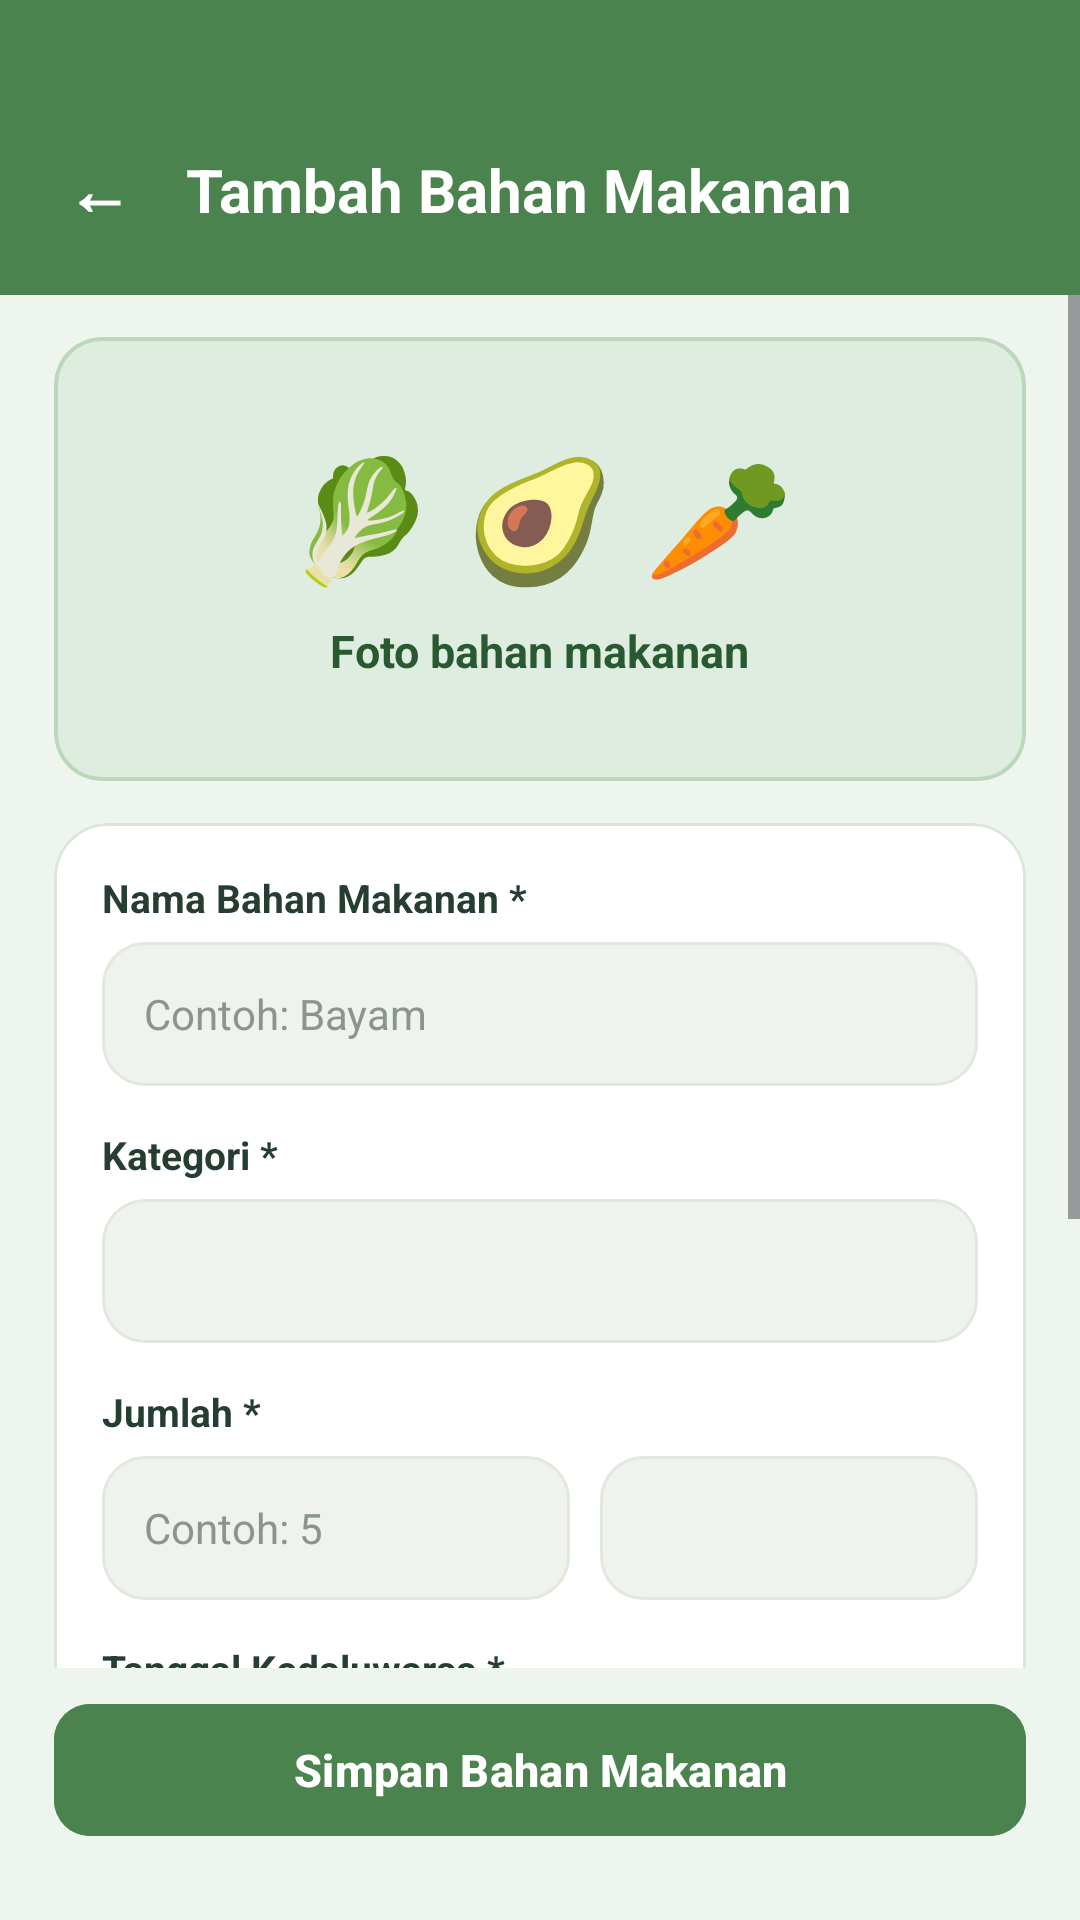

Android layout source for this screen:
<!-- AndroidManifest.xml: application theme Theme.FridgeFoodSaver -->
<!-- res/layout/activity_add_food.xml -->
<?xml version="1.0" encoding="utf-8"?>
<androidx.constraintlayout.widget.ConstraintLayout xmlns:android="http://schemas.android.com/apk/res/android"
    xmlns:app="http://schemas.android.com/apk/res-auto"
    android:layout_width="match_parent"
    android:layout_height="match_parent"
    android:background="#EEF5EE">


    <LinearLayout
        android:id="@+id/topGreenHeader"
        android:layout_width="0dp"
        android:layout_height="wrap_content"
        android:background="#4A834E"
        android:gravity="center_vertical"
        android:orientation="horizontal"
        android:paddingStart="18dp"
        android:paddingTop="44dp"
        android:paddingEnd="18dp"
        android:paddingBottom="16dp"
        app:layout_constraintEnd_toEndOf="parent"
        app:layout_constraintStart_toStartOf="parent"
        app:layout_constraintTop_toTopOf="parent">

        <TextView
            android:id="@+id/tvBack"
            android:layout_width="wrap_content"
            android:layout_height="wrap_content"
            android:padding="4dp"
            android:text="←"
            android:textColor="#FFFFFF"
            android:textSize="22sp"
            android:textStyle="bold" />

        <TextView
            android:layout_width="0dp"
            android:layout_height="wrap_content"
            android:layout_marginStart="14dp"
            android:layout_weight="1"
            android:text="Tambah Bahan Makanan"
            android:textColor="#FFFFFF"
            android:textSize="20sp"
            android:textStyle="bold" />

    </LinearLayout>

    <ScrollView
        android:layout_width="0dp"
        android:layout_height="0dp"
        android:clipToPadding="false"
        android:fillViewport="true"
        app:layout_constraintBottom_toTopOf="@+id/bottomSaveContainer"
        app:layout_constraintEnd_toEndOf="parent"
        app:layout_constraintStart_toStartOf="parent"
        app:layout_constraintTop_toBottomOf="@+id/topGreenHeader">

        <LinearLayout
            android:layout_width="match_parent"
            android:layout_height="wrap_content"
            android:orientation="vertical"
            android:paddingStart="18dp"
            android:paddingTop="14dp"
            android:paddingEnd="18dp"
            android:paddingBottom="18dp">


            <com.google.android.material.card.MaterialCardView
                android:layout_width="match_parent"
                android:layout_height="148dp"
                app:cardBackgroundColor="#DFEDE0"
                app:cardCornerRadius="16dp"
                app:cardElevation="0dp"
                app:strokeColor="#BBD8BC"
                app:strokeWidth="1.2dp">

                <LinearLayout
                    android:layout_width="match_parent"
                    android:layout_height="match_parent"
                    android:gravity="center"
                    android:orientation="vertical"
                    android:padding="14dp">

                    <TextView
                        android:layout_width="wrap_content"
                        android:layout_height="wrap_content"
                        android:text="🥬 🥑 🥕"
                        android:textSize="40sp" />

                    <TextView
                        android:layout_width="wrap_content"
                        android:layout_height="wrap_content"
                        android:layout_marginTop="8dp"
                        android:text="Foto bahan makanan"
                        android:textColor="#285930"
                        android:textSize="15sp"
                        android:textStyle="bold" />

                </LinearLayout>

            </com.google.android.material.card.MaterialCardView>


            <com.google.android.material.card.MaterialCardView
                android:layout_width="match_parent"
                android:layout_height="wrap_content"
                android:layout_marginTop="14dp"
                app:cardBackgroundColor="#FFFFFF"
                app:cardCornerRadius="18dp"
                app:cardElevation="0dp"
                app:strokeColor="#DAE6DA"
                app:strokeWidth="1dp">

                <LinearLayout
                    android:layout_width="match_parent"
                    android:layout_height="wrap_content"
                    android:orientation="vertical"
                    android:padding="16dp">

                    <TextView
                        android:layout_width="wrap_content"
                        android:layout_height="wrap_content"
                        android:text="Nama Bahan Makanan *"
                        android:textColor="#263D32"
                        android:textSize="13sp"
                        android:textStyle="bold" />

                    <EditText
                        android:id="@+id/etFoodName"
                        android:layout_width="match_parent"
                        android:layout_height="48dp"
                        android:layout_marginTop="6dp"
                        android:background="@drawable/bg_input"
                        android:hint="Contoh: Bayam"
                        android:inputType="textCapSentences"
                        android:paddingHorizontal="14dp"
                        android:singleLine="true"
                        android:textColor="#263D32"
                        android:textColorHint="#8A968D"
                        android:textSize="14sp" />

                    <TextView
                        android:layout_width="wrap_content"
                        android:layout_height="wrap_content"
                        android:layout_marginTop="14dp"
                        android:text="Kategori *"
                        android:textColor="#263D32"
                        android:textSize="13sp"
                        android:textStyle="bold" />

                    <Spinner
                        android:id="@+id/spCategory"
                        android:layout_width="match_parent"
                        android:layout_height="48dp"
                        android:layout_marginTop="6dp"
                        android:background="@drawable/bg_input"
                        android:paddingHorizontal="12dp" />

                    <TextView
                        android:layout_width="wrap_content"
                        android:layout_height="wrap_content"
                        android:layout_marginTop="14dp"
                        android:text="Jumlah *"
                        android:textColor="#263D32"
                        android:textSize="13sp"
                        android:textStyle="bold" />

                    <LinearLayout
                        android:layout_width="match_parent"
                        android:layout_height="48dp"
                        android:layout_marginTop="6dp"
                        android:orientation="horizontal">

                        <EditText
                            android:id="@+id/etQuantity"
                            android:layout_width="0dp"
                            android:layout_height="match_parent"
                            android:layout_weight="1"
                            android:background="@drawable/bg_input"
                            android:hint="Contoh: 5"
                            android:inputType="numberDecimal"
                            android:paddingHorizontal="14dp"
                            android:singleLine="true"
                            android:textColor="#263D32"
                            android:textColorHint="#8A968D"
                            android:textSize="14sp" />

                        <Spinner
                            android:id="@+id/spUnit"
                            android:layout_width="126dp"
                            android:layout_height="match_parent"
                            android:layout_marginStart="10dp"
                            android:background="@drawable/bg_input"
                            android:paddingHorizontal="8dp" />

                    </LinearLayout>

                    <TextView
                        android:layout_width="wrap_content"
                        android:layout_height="wrap_content"
                        android:layout_marginTop="14dp"
                        android:text="Tanggal Kedaluwarsa *"
                        android:textColor="#263D32"
                        android:textSize="13sp"
                        android:textStyle="bold" />

                    <EditText
                        android:id="@+id/etExpiryDate"
                        android:layout_width="match_parent"
                        android:layout_height="48dp"
                        android:layout_marginTop="6dp"
                        android:background="@drawable/bg_input"
                        android:clickable="true"
                        android:drawableEnd="@android:drawable/ic_menu_my_calendar"
                        android:drawablePadding="10dp"
                        android:focusable="false"
                        android:hint="Pilih tanggal kedaluwarsa"
                        android:paddingHorizontal="14dp"
                        android:singleLine="true"
                        android:textColor="#263D32"
                        android:textColorHint="#8A968D"
                        android:textSize="14sp" />

                    <TextView
                        android:layout_width="wrap_content"
                        android:layout_height="wrap_content"
                        android:layout_marginTop="14dp"
                        android:text="Catatan (Opsional)"
                        android:textColor="#263D32"
                        android:textSize="13sp"
                        android:textStyle="bold" />

                    <EditText
                        android:id="@+id/etNotes"
                        android:layout_width="match_parent"
                        android:layout_height="88dp"
                        android:layout_marginTop="6dp"
                        android:background="@drawable/bg_input"
                        android:gravity="top"
                        android:hint="Tambahkan catatan penyimpanan..."
                        android:inputType="textCapSentences|textMultiLine"
                        android:padding="14dp"
                        android:textColor="#263D32"
                        android:textColorHint="#8A968D"
                        android:textSize="14sp" />

                </LinearLayout>

            </com.google.android.material.card.MaterialCardView>

        </LinearLayout>

    </ScrollView>


    <LinearLayout
        android:id="@+id/bottomSaveContainer"
        android:layout_width="0dp"
        android:layout_height="wrap_content"
        android:background="#EEF5EE"
        android:orientation="vertical"
        android:paddingStart="18dp"
        android:paddingTop="8dp"
        android:paddingEnd="18dp"
        android:paddingBottom="24dp"
        app:layout_constraintBottom_toBottomOf="parent"
        app:layout_constraintEnd_toEndOf="parent"
        app:layout_constraintStart_toStartOf="parent">

        <com.google.android.material.button.MaterialButton
            android:id="@+id/btnSaveFood"
            android:layout_width="match_parent"
            android:layout_height="52dp"
            android:backgroundTint="#4A834E"
            android:text="Simpan Bahan Makanan"
            android:textAllCaps="false"
            android:textColor="#FFFFFF"
            android:textSize="15sp"
            android:textStyle="bold"
            app:cornerRadius="12dp" />

    </LinearLayout>

</androidx.constraintlayout.widget.ConstraintLayout>
<!-- resources referenced by this layout -->
<resources>
  <!-- drawable bg_input (drawable) -->
  <?xml version="1.0" encoding="utf-8"?>
  <shape xmlns:android="http://schemas.android.com/apk/res/android">
  
      <solid android:color="@color/input_background"/>
  
      <corners android:radius="14dp"/>
  
      <stroke
          android:width="1dp"
          android:color="#E1E8DE"/>
  
  </shape>
  <style name="Theme.FridgeFoodSaver" parent="Theme.Material3.DayNight.NoActionBar">
  
          <item name="colorPrimary">@color/sage_green</item>
          <item name="colorOnPrimary">@color/pure_white</item>
          <item name="colorSecondary">@color/warm_orange</item>
          <item name="android:statusBarColor">@color/soft_white</item>
          <item name="android:navigationBarColor">@color/soft_white</item>
          <item name="android:windowLightStatusBar">true</item>
          <item name="android:windowBackground">@color/soft_white</item>
      </style>
  <color name="input_background">#F0F3ED</color>
  <color name="sage_green">#78977B</color>
  <color name="pure_white">#FFFFFF</color>
  <color name="warm_orange">#E99A4A</color>
  <color name="soft_white">#F5F7F2</color>
</resources>
